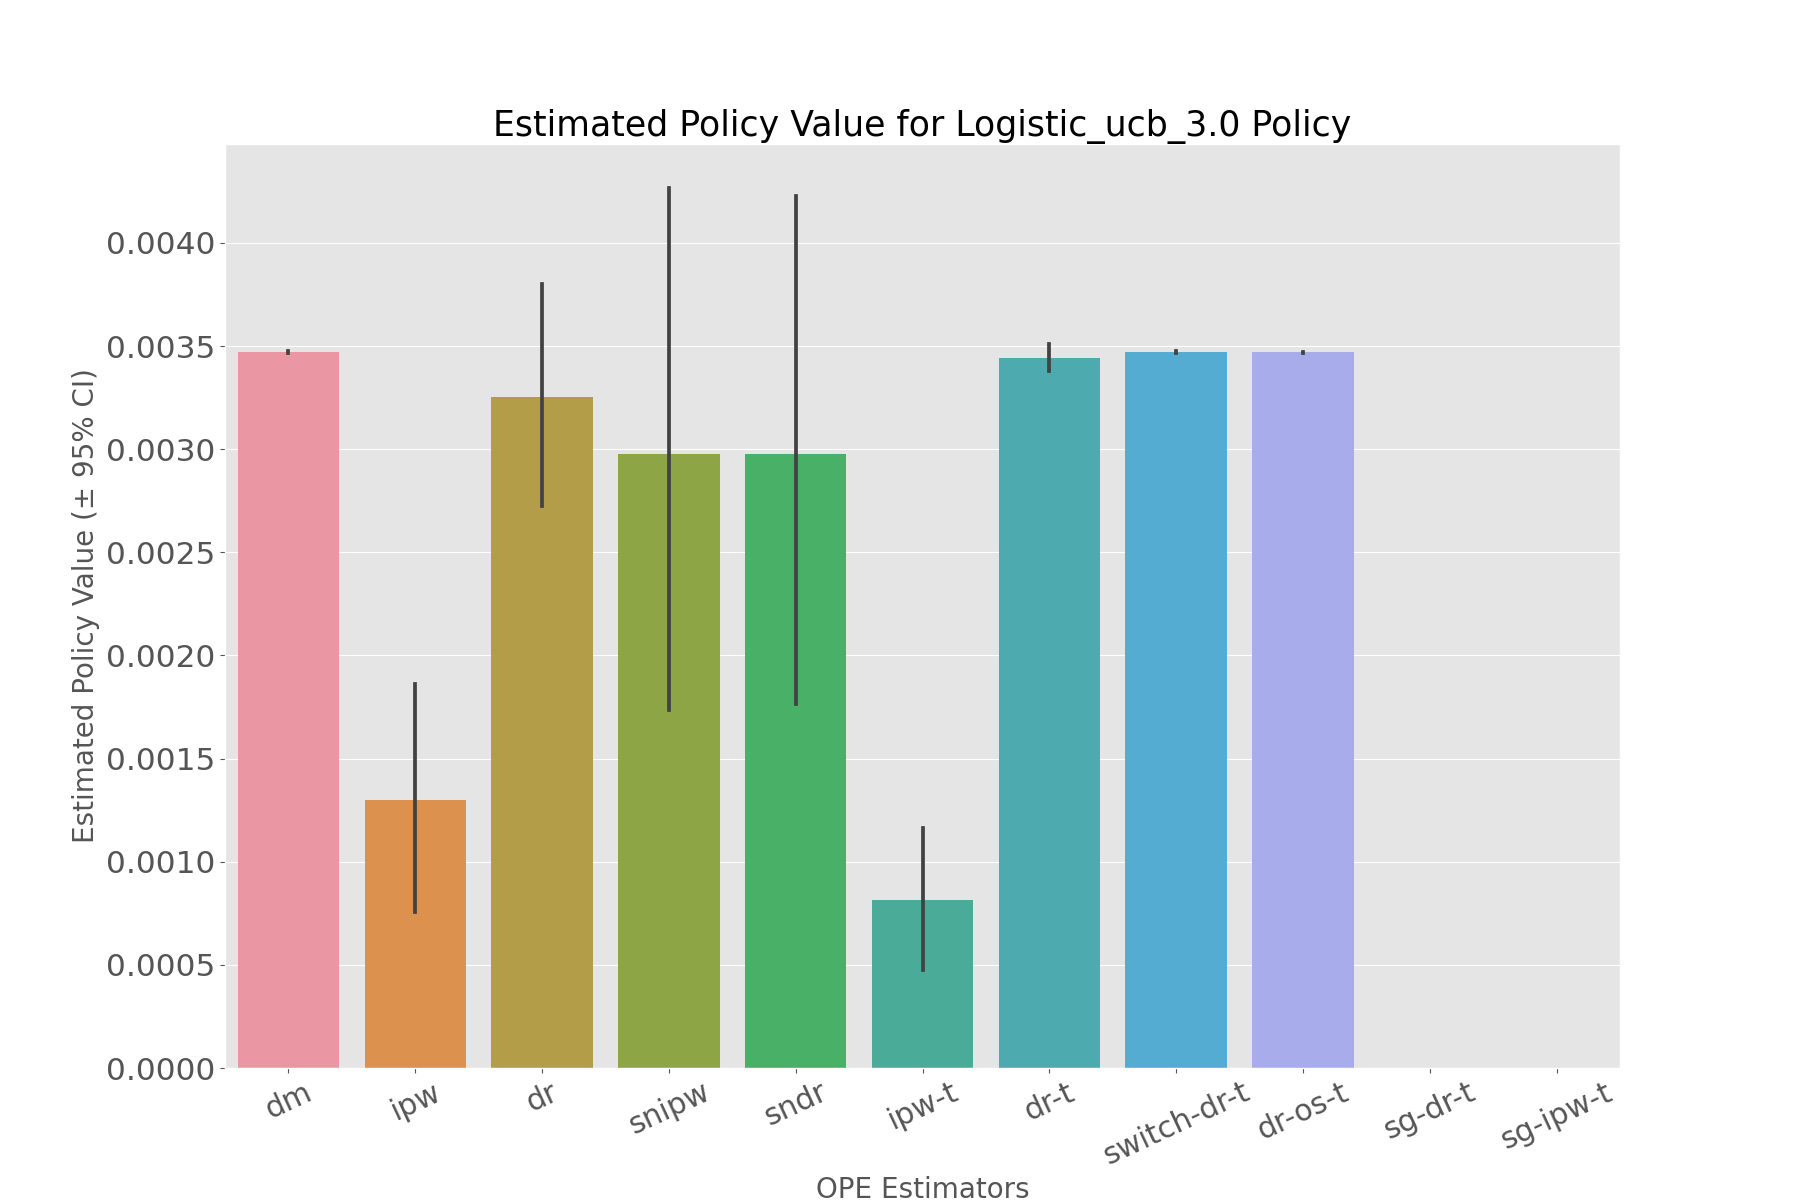

Source data for this figure (header and first rows):
, estimated_policy_value, relative_estimated_policy_value, mean, 95.0% CI (lower), 95.0% CI (upper)
dm, 0.003471, 1, 0.003471, 0.003468, 0.003474
ipw, 0.001281, 0.3691, 0.001279, 0.0007567, 0.001863
dr, 0.003241, 0.9343, 0.00324, 0.002727, 0.0038
snipw, 0.002933, 0.8455, 0.00293, 0.001733, 0.004267
sndr, 0.002945, 0.8488, 0.002941, 0.001766, 0.004227
ipw-t, 0.0008004, 0.2307, 0.0007995, 0.000473, 0.001164
dr-t, 0.003442, 0.9922, 0.003442, 0.003378, 0.003512
switch-dr-t, 0.003471, 1, 0.003471, 0.003468, 0.003474
dr-os-t, 0.003471, 1, 0.003471, 0.003468, 0.003474
sg-dr-t, , , , , 
sg-ipw-t, , , , , 
